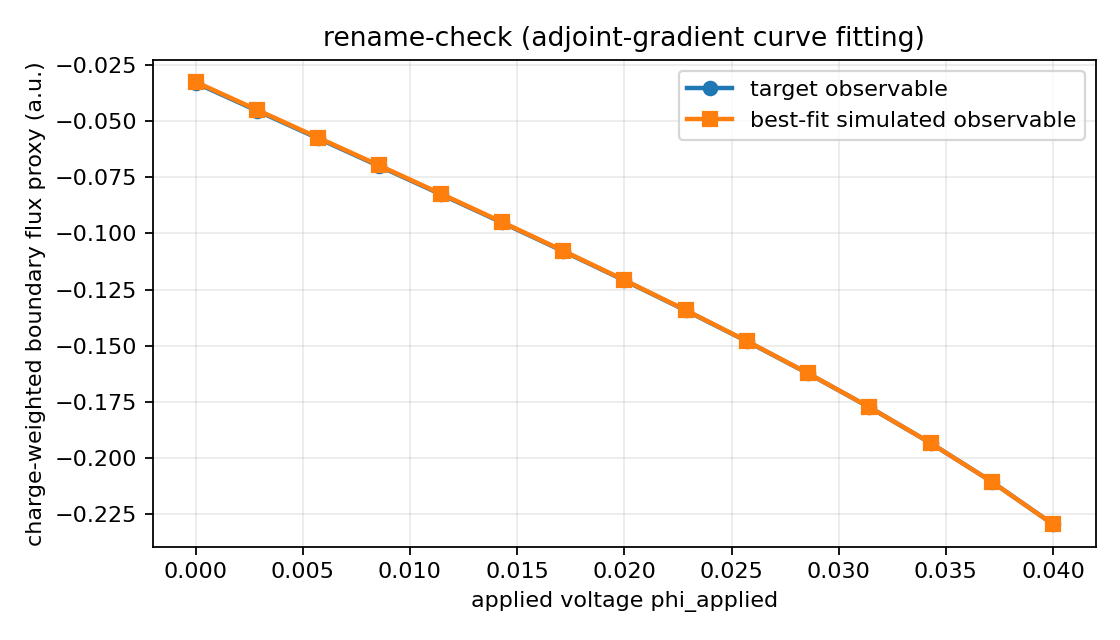

Values plotted in this chart, from the file beside it:
phi_applied, target_observable, simulated_observable
0, -0.03298, -0.03257
0.002857, -0.04535, -0.04498
0.005714, -0.0577, -0.05737
0.008571, -0.07009, -0.06978
0.01143, -0.08255, -0.08227
0.01429, -0.09513, -0.09489
0.01714, -0.1079, -0.1077
0.02, -0.1209, -0.1207
0.02286, -0.1343, -0.1341
0.02571, -0.148, -0.1479
0.02857, -0.1623, -0.1622
0.03143, -0.1773, -0.1773
0.03429, -0.1933, -0.1933
0.03714, -0.2105, -0.2105
0.04, -0.2294, -0.2295
